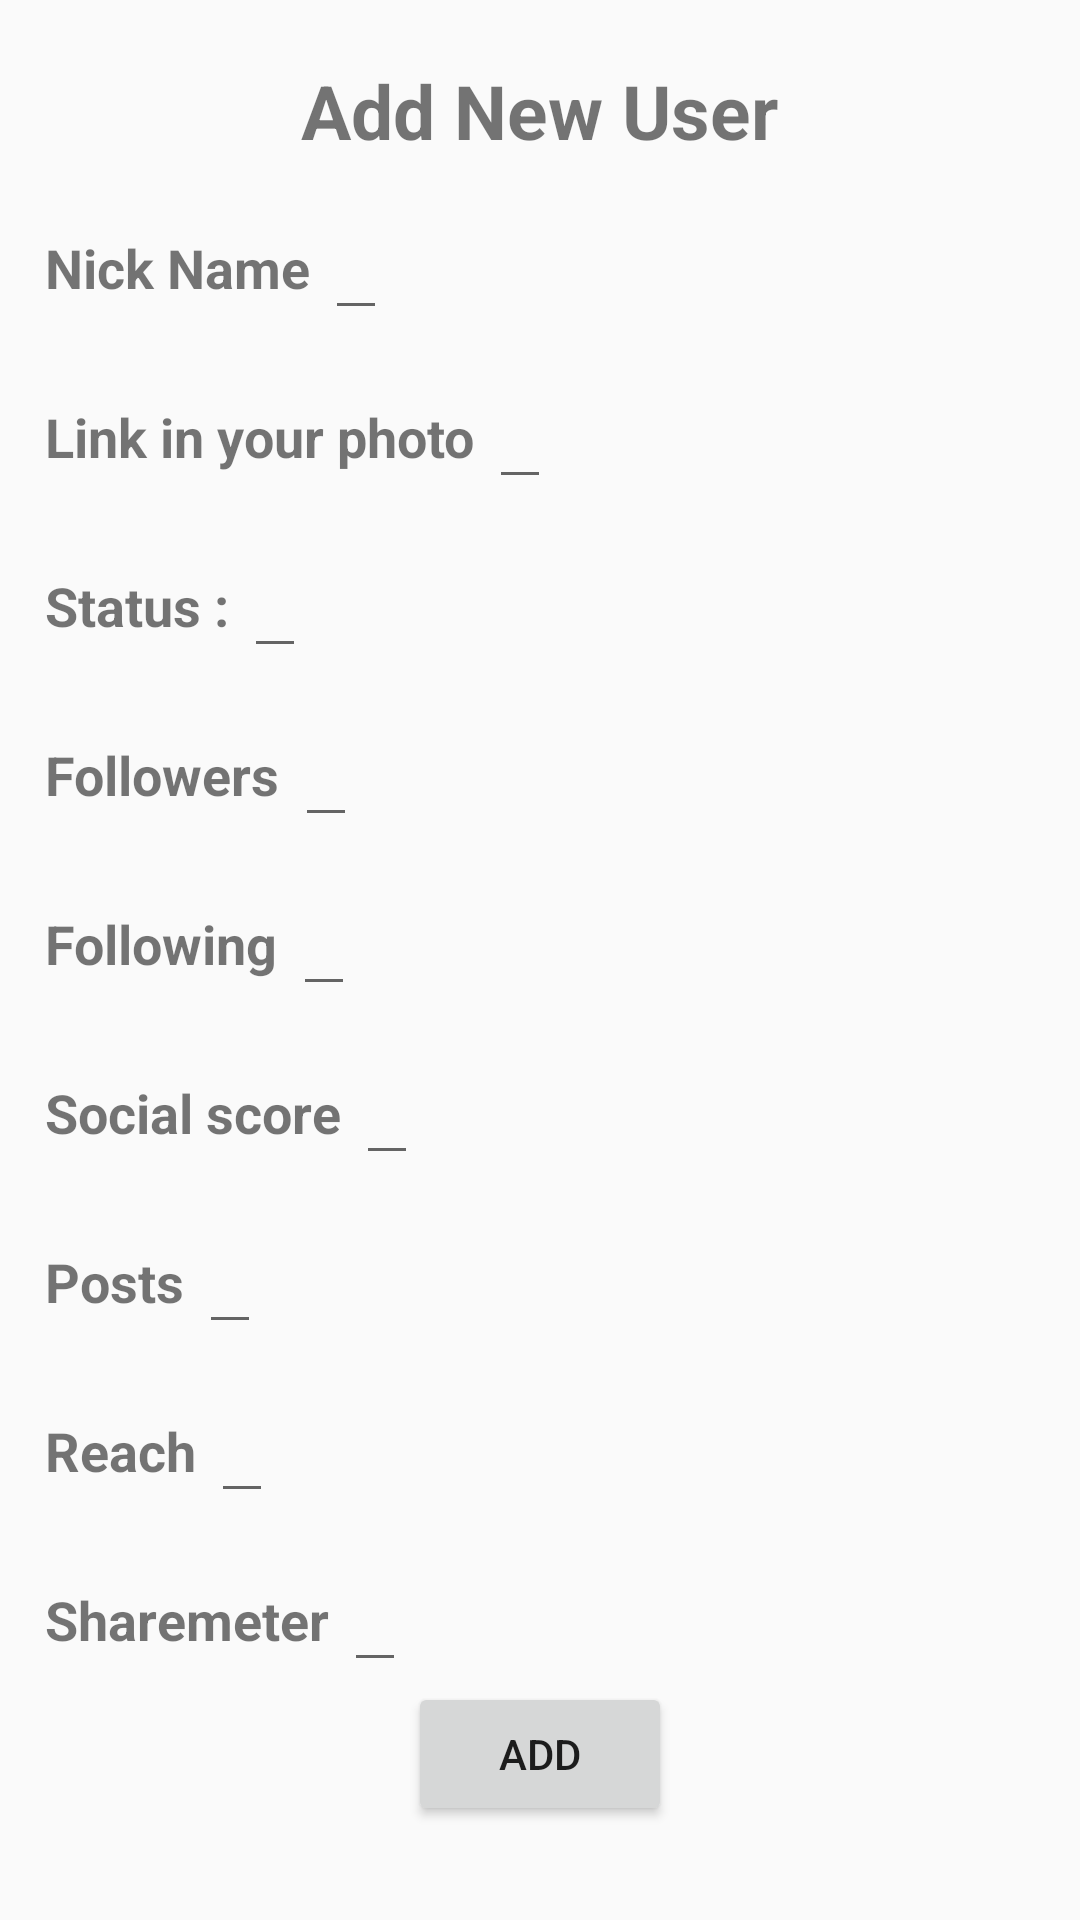

Layout XML and referenced resources for this Android screen:
<!-- AndroidManifest.xml: activity theme Theme.HW_3.NoActionBar -->
<!-- res/layout/activity_add_new_user.xml -->
<?xml version="1.0" encoding="utf-8"?>
<ScrollView xmlns:android="http://schemas.android.com/apk/res/android"
    xmlns:tools="http://schemas.android.com/tools"
    android:layout_width="match_parent"
    android:layout_height="match_parent"
    tools:context=".view.EditUserActivity">

    <LinearLayout
        android:layout_width="match_parent"
        android:layout_height="match_parent"
        android:orientation="vertical">

        <TextView
            android:layout_width="wrap_content"
            android:layout_height="wrap_content"
            android:layout_gravity="center_horizontal"
            android:layout_marginTop="20dp"
            android:text="@string/add_new_user"
            android:textSize="25dp"
            android:textStyle="bold" />

        <LinearLayout
            android:layout_width="match_parent"
            android:layout_height="wrap_content"
            android:layout_marginTop="15dp"
            android:orientation="horizontal">

            <TextView
                android:layout_width="wrap_content"
                android:layout_height="wrap_content"
                android:layout_gravity="center_vertical"
                android:layout_marginStart="15dp"
                android:text="@string/nick_name"
                android:textSize="18dp"
                android:textStyle="bold" />

            <EditText
                android:id="@+id/editName"
                android:layout_width="wrap_content"
                android:layout_height="wrap_content"
                android:layout_marginStart="5dp" />

        </LinearLayout>

        <LinearLayout
            android:layout_width="match_parent"
            android:layout_height="match_parent"
            android:layout_marginTop="15dp"
            android:orientation="horizontal">

            <TextView
                android:layout_width="wrap_content"
                android:layout_height="wrap_content"
                android:layout_gravity="center_vertical"
                android:layout_marginStart="15dp"
                android:text="@string/link_in_your_photo"
                android:textSize="18dp"
                android:textStyle="bold" />

            <EditText
                android:id="@+id/editLink"
                android:layout_width="wrap_content"
                android:layout_height="wrap_content"
                android:layout_marginStart="5dp"
                android:singleLine="true" />

        </LinearLayout>

        <LinearLayout
            android:layout_width="match_parent"
            android:layout_height="match_parent"
            android:layout_marginTop="15dp"
            android:orientation="horizontal">

            <TextView
                android:layout_width="wrap_content"
                android:layout_height="wrap_content"
                android:layout_gravity="center_vertical"
                android:layout_marginStart="15dp"
                android:text="@string/status"
                android:textSize="18dp"
                android:textStyle="bold" />

            <EditText
                android:id="@+id/editStatus"
                android:layout_width="wrap_content"
                android:layout_height="wrap_content"
                android:layout_marginStart="5dp"
                android:singleLine="true" />

        </LinearLayout>

        <LinearLayout
            android:layout_width="match_parent"
            android:layout_height="match_parent"
            android:layout_marginTop="15dp"
            android:orientation="horizontal">

            <TextView
                android:layout_width="wrap_content"
                android:layout_height="wrap_content"
                android:layout_gravity="center_vertical"
                android:layout_marginStart="15dp"
                android:text="@string/followers"
                android:textSize="18dp"
                android:textStyle="bold" />

            <EditText
                android:id="@+id/editFollowers"
                android:layout_width="wrap_content"
                android:layout_height="wrap_content"
                android:layout_marginStart="5dp"
                android:inputType="number" />

        </LinearLayout>

        <LinearLayout
            android:layout_width="match_parent"
            android:layout_height="match_parent"
            android:layout_marginTop="15dp"
            android:orientation="horizontal">

            <TextView
                android:layout_width="wrap_content"
                android:layout_height="wrap_content"
                android:layout_gravity="center_vertical"
                android:layout_marginStart="15dp"
                android:text="@string/following"
                android:textSize="18dp"
                android:textStyle="bold" />

            <EditText
                android:id="@+id/editFollowing"
                android:layout_width="wrap_content"
                android:layout_height="wrap_content"
                android:layout_marginStart="5dp"
                android:inputType="number" />

        </LinearLayout>

        <LinearLayout
            android:layout_width="match_parent"
            android:layout_height="match_parent"
            android:layout_marginTop="15dp"
            android:orientation="horizontal">

            <TextView
                android:layout_width="wrap_content"
                android:layout_height="wrap_content"
                android:layout_gravity="center_vertical"
                android:layout_marginStart="15dp"
                android:text="@string/social_score"
                android:textSize="18dp"
                android:textStyle="bold" />

            <EditText
                android:id="@+id/editSocialScope"
                android:layout_width="wrap_content"
                android:layout_height="wrap_content"
                android:layout_marginStart="5dp"
                android:inputType="number" />

        </LinearLayout>

        <LinearLayout
            android:layout_width="match_parent"
            android:layout_height="match_parent"
            android:layout_marginTop="15dp"
            android:orientation="horizontal">

            <TextView
                android:layout_width="wrap_content"
                android:layout_height="wrap_content"
                android:layout_gravity="center_vertical"
                android:layout_marginStart="15dp"
                android:text="@string/posts"
                android:textSize="18dp"
                android:textStyle="bold" />

            <EditText
                android:id="@+id/editPosts"
                android:layout_width="wrap_content"
                android:layout_height="wrap_content"
                android:layout_marginStart="5dp" />

        </LinearLayout>

        <LinearLayout
            android:layout_width="match_parent"
            android:layout_height="match_parent"
            android:layout_marginTop="15dp"
            android:orientation="horizontal">

            <TextView
                android:layout_width="wrap_content"
                android:layout_height="wrap_content"
                android:layout_gravity="center_vertical"
                android:layout_marginStart="15dp"
                android:text="@string/reach"
                android:textSize="18dp"
                android:textStyle="bold" />

            <EditText
                android:id="@+id/editReach"
                android:layout_width="wrap_content"
                android:layout_height="wrap_content"
                android:layout_marginStart="5dp" />

        </LinearLayout>

        <LinearLayout
            android:layout_width="match_parent"
            android:layout_height="match_parent"
            android:layout_marginTop="15dp"
            android:orientation="horizontal">

            <TextView
                android:layout_width="wrap_content"
                android:layout_height="wrap_content"
                android:layout_gravity="center_vertical"
                android:layout_marginStart="15dp"
                android:text="@string/sharemeter"
                android:textSize="18dp"
                android:textStyle="bold" />

            <EditText
                android:id="@+id/editSharemeter"
                android:layout_width="wrap_content"
                android:layout_height="wrap_content"
                android:layout_marginStart="5dp"
                android:inputType="number" />

        </LinearLayout>

        <Button
            android:id="@+id/btnAddNewUser"
            android:layout_width="wrap_content"
            android:layout_height="wrap_content"
            android:layout_gravity="center"
            android:text="@string/add" />
    </LinearLayout>
</ScrollView>
<!-- resources referenced by this layout -->
<resources>
  <string name="add">ADD</string>
  <string name="add_new_user">Add New User</string>
  <string name="followers">Followers</string>
  <string name="following">Following</string>
  <string name="link_in_your_photo">Link in your photo</string>
  <string name="nick_name">Nick Name</string>
  <string name="posts">Posts</string>
  <string name="reach">Reach</string>
  <string name="sharemeter">Sharemeter</string>
  <string name="social_score">Social score</string>
  <string name="status">Status :</string>
  <style name="Theme.HW_3.NoActionBar">
          <item name="windowActionBar">false</item>
          <item name="windowNoTitle">true</item>
      </style>
</resources>
